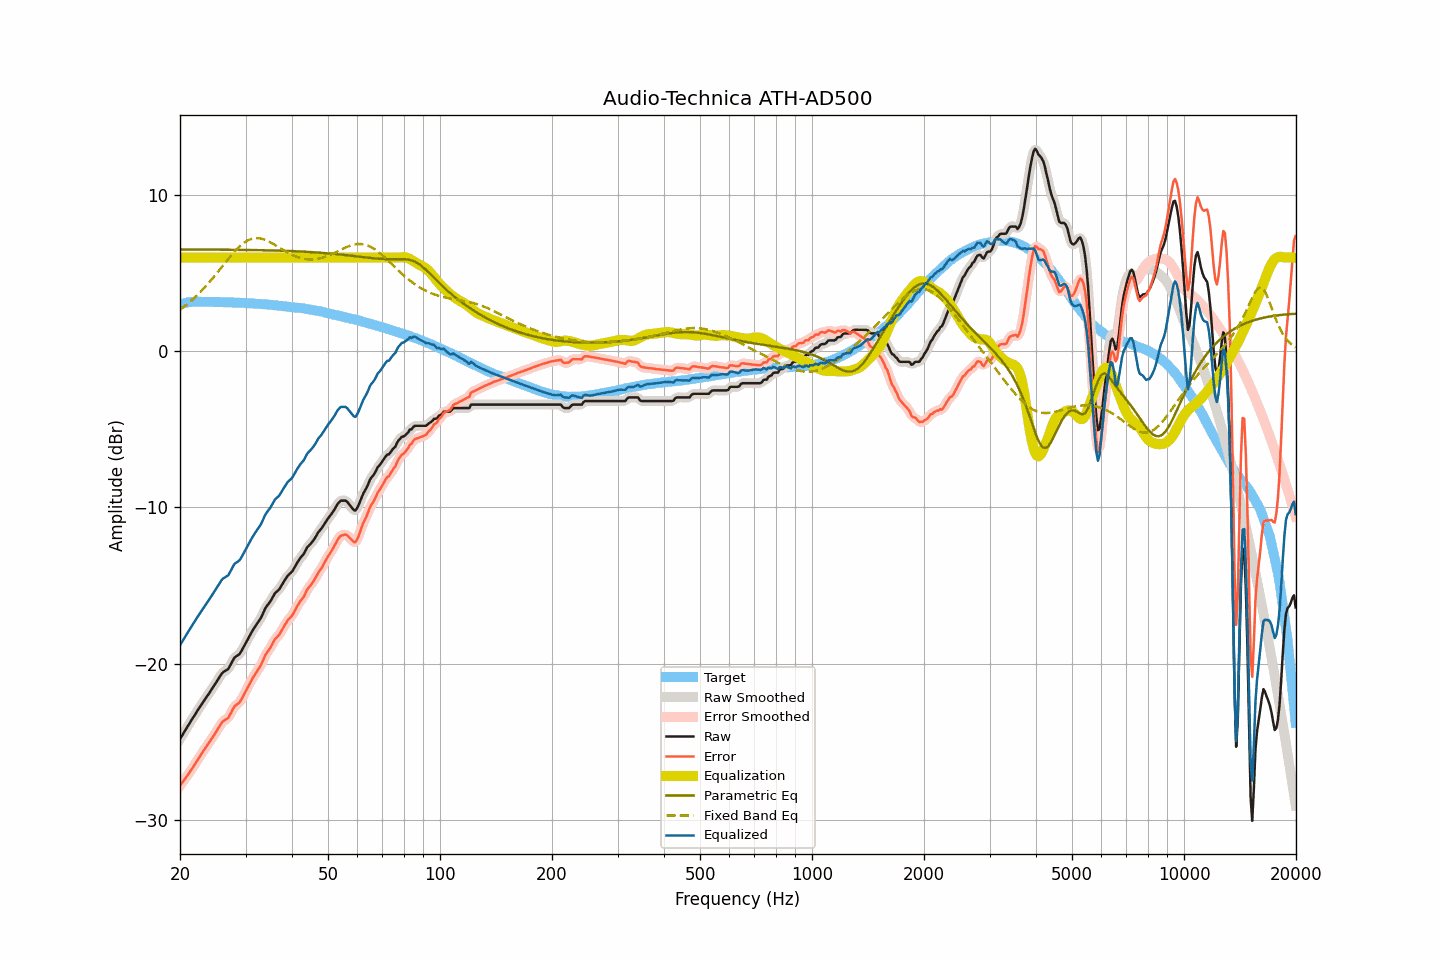

Data behind this chart, as committed beside it:
frequency, raw, smoothed, error, error_smoothed, equalization, parametric_eq, fixed_band_eq, equalized_raw, equalized_smoothed, target
20.00, -24.83, -24.83, -27.82, -27.83, 6.00, 6.51, 2.66, -18.83, -18.83, 3.00
20.20, -24.66, -24.66, -27.68, -27.68, 6.00, 6.51, 2.74, -18.66, -18.66, 3.03
20.40, -24.49, -24.49, -27.54, -27.54, 6.00, 6.51, 2.81, -18.49, -18.49, 3.06
20.61, -24.32, -24.32, -27.40, -27.40, 6.00, 6.51, 2.90, -18.32, -18.32, 3.08
20.81, -24.15, -24.15, -27.25, -27.25, 6.00, 6.51, 2.98, -18.15, -18.15, 3.11
21.02, -23.98, -23.98, -27.11, -27.11, 6.00, 6.51, 3.06, -17.98, -17.98, 3.13
21.23, -23.82, -23.81, -26.96, -26.96, 6.00, 6.51, 3.15, -17.82, -17.81, 3.14
21.44, -23.65, -23.65, -26.80, -26.81, 6.00, 6.51, 3.24, -17.65, -17.65, 3.15
21.66, -23.49, -23.49, -26.65, -26.65, 6.00, 6.51, 3.33, -17.49, -17.49, 3.16
21.87, -23.32, -23.32, -26.49, -26.49, 6.00, 6.51, 3.42, -17.32, -17.32, 3.16
22.09, -23.16, -23.16, -26.33, -26.33, 6.00, 6.51, 3.52, -17.16, -17.16, 3.17
22.31, -23.00, -23.00, -26.17, -26.17, 6.00, 6.51, 3.62, -17.00, -17.00, 3.17
22.54, -22.84, -22.84, -26.01, -26.01, 6.00, 6.51, 3.72, -16.84, -16.84, 3.17
22.76, -22.68, -22.68, -25.85, -25.84, 6.00, 6.51, 3.83, -16.68, -16.68, 3.17
22.99, -22.52, -22.52, -25.68, -25.68, 6.00, 6.51, 3.94, -16.52, -16.52, 3.16
23.22, -22.37, -22.37, -25.53, -25.53, 6.00, 6.51, 4.05, -16.37, -16.37, 3.16
23.45, -22.22, -22.22, -25.37, -25.37, 6.00, 6.51, 4.16, -16.22, -16.22, 3.16
23.69, -22.07, -22.07, -25.23, -25.23, 6.00, 6.51, 4.27, -16.07, -16.07, 3.16
23.92, -21.93, -21.92, -25.08, -25.08, 6.00, 6.51, 4.39, -15.93, -15.92, 3.16
24.16, -21.77, -21.77, -24.93, -24.93, 6.00, 6.51, 4.51, -15.77, -15.77, 3.17
24.40, -21.61, -21.61, -24.77, -24.77, 6.00, 6.51, 4.63, -15.61, -15.61, 3.16
24.65, -21.46, -21.45, -24.61, -24.61, 6.00, 6.51, 4.76, -15.46, -15.45, 3.15
24.89, -21.29, -21.29, -24.45, -24.45, 6.00, 6.50, 4.88, -15.29, -15.29, 3.15
25.14, -21.14, -21.13, -24.29, -24.29, 6.00, 6.50, 5.01, -15.14, -15.13, 3.15
25.39, -20.96, -20.96, -24.12, -24.11, 6.00, 6.50, 5.13, -14.96, -14.96, 3.15
25.65, -20.81, -20.80, -23.96, -23.94, 6.00, 6.50, 5.26, -14.81, -14.80, 3.15
25.91, -20.64, -20.66, -23.78, -23.80, 6.00, 6.50, 5.39, -14.64, -14.66, 3.14
26.16, -20.54, -20.55, -23.67, -23.69, 6.00, 6.50, 5.52, -14.54, -14.55, 3.14
26.43, -20.48, -20.48, -23.61, -23.61, 6.00, 6.50, 5.65, -14.48, -14.48, 3.14
26.69, -20.41, -20.41, -23.54, -23.55, 6.00, 6.50, 5.78, -14.41, -14.41, 3.14
26.96, -20.35, -20.32, -23.48, -23.45, 6.00, 6.50, 5.91, -14.35, -14.32, 3.13
27.23, -20.17, -20.17, -23.30, -23.30, 6.00, 6.50, 6.03, -14.17, -14.17, 3.13
27.50, -19.98, -19.98, -23.11, -23.10, 6.00, 6.50, 6.15, -13.98, -13.98, 3.13
27.77, -19.78, -19.78, -22.90, -22.91, 6.00, 6.50, 6.27, -13.78, -13.78, 3.12
28.05, -19.61, -19.64, -22.73, -22.75, 6.00, 6.49, 6.39, -13.61, -13.64, 3.12
28.33, -19.54, -19.54, -22.64, -22.65, 6.00, 6.49, 6.50, -13.54, -13.54, 3.11
28.62, -19.47, -19.46, -22.57, -22.57, 6.00, 6.49, 6.60, -13.47, -13.46, 3.11
28.90, -19.39, -19.37, -22.49, -22.47, 6.00, 6.49, 6.70, -13.39, -13.37, 3.10
29.19, -19.24, -19.23, -22.33, -22.33, 6.00, 6.49, 6.79, -13.24, -13.23, 3.09
29.48, -19.05, -19.06, -22.15, -22.15, 6.00, 6.49, 6.88, -13.05, -13.06, 3.10
29.78, -18.86, -18.86, -21.95, -21.95, 6.00, 6.49, 6.96, -12.86, -12.86, 3.09
30.08, -18.66, -18.66, -21.75, -21.75, 6.00, 6.49, 7.02, -12.66, -12.66, 3.09
30.38, -18.47, -18.47, -21.55, -21.54, 6.00, 6.48, 7.08, -12.47, -12.47, 3.07
30.68, -18.27, -18.27, -21.34, -21.34, 6.00, 6.48, 7.13, -12.27, -12.27, 3.07
30.99, -18.08, -18.08, -21.14, -21.15, 6.00, 6.48, 7.18, -12.08, -12.08, 3.06
31.30, -17.91, -17.91, -20.97, -20.97, 6.00, 6.48, 7.20, -11.91, -11.91, 3.06
31.61, -17.75, -17.75, -20.80, -20.80, 6.00, 6.48, 7.23, -11.75, -11.75, 3.06
31.93, -17.59, -17.59, -20.63, -20.63, 6.00, 6.48, 7.24, -11.59, -11.59, 3.04
32.24, -17.44, -17.44, -20.47, -20.48, 6.00, 6.47, 7.24, -11.44, -11.44, 3.03
32.57, -17.29, -17.29, -20.32, -20.32, 6.00, 6.47, 7.23, -11.29, -11.29, 3.03
32.89, -17.14, -17.12, -20.16, -20.15, 6.00, 6.47, 7.22, -11.14, -11.12, 3.03
33.22, -16.94, -16.92, -19.95, -19.94, 6.00, 6.47, 7.20, -10.94, -10.92, 3.01
33.55, -16.71, -16.71, -19.72, -19.72, 6.00, 6.47, 7.17, -10.71, -10.71, 3.01
33.89, -16.48, -16.50, -19.48, -19.50, 6.00, 6.46, 7.13, -10.48, -10.50, 3.00
34.23, -16.32, -16.33, -19.31, -19.32, 6.00, 6.46, 7.09, -10.32, -10.33, 2.99
34.57, -16.19, -16.18, -19.17, -19.16, 6.00, 6.46, 7.04, -10.19, -10.18, 2.98
34.92, -16.05, -16.04, -19.02, -19.01, 6.00, 6.46, 6.99, -10.05, -10.04, 2.97
35.27, -15.88, -15.87, -18.85, -18.83, 6.00, 6.45, 6.93, -9.88, -9.87, 2.97
35.62, -15.70, -15.69, -18.65, -18.65, 6.00, 6.45, 6.87, -9.70, -9.69, 2.95
35.97, -15.51, -15.54, -18.44, -18.48, 6.00, 6.45, 6.81, -9.51, -9.54, 2.94
... 635 more rows
